Run: headless pygame with SDL's dummy video driver; simulated clock (each Clock.tick advances the game by its frame time, no real sleeping); random seed 0; keys injected as events and as key.get_pressed() state; no mouse input.
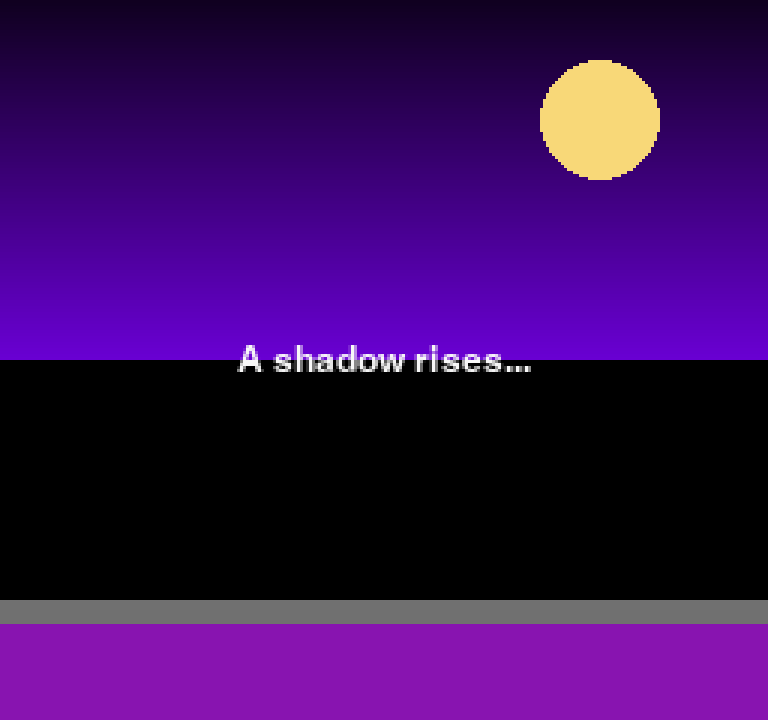
Frame 1 of 4 · flips 1–60 · no input
Frame 2 of 4 · flips 61–180 · tapped SPACE, RETURN · held RIGHT (→), D · screen unchanged from frame 1, image omitted
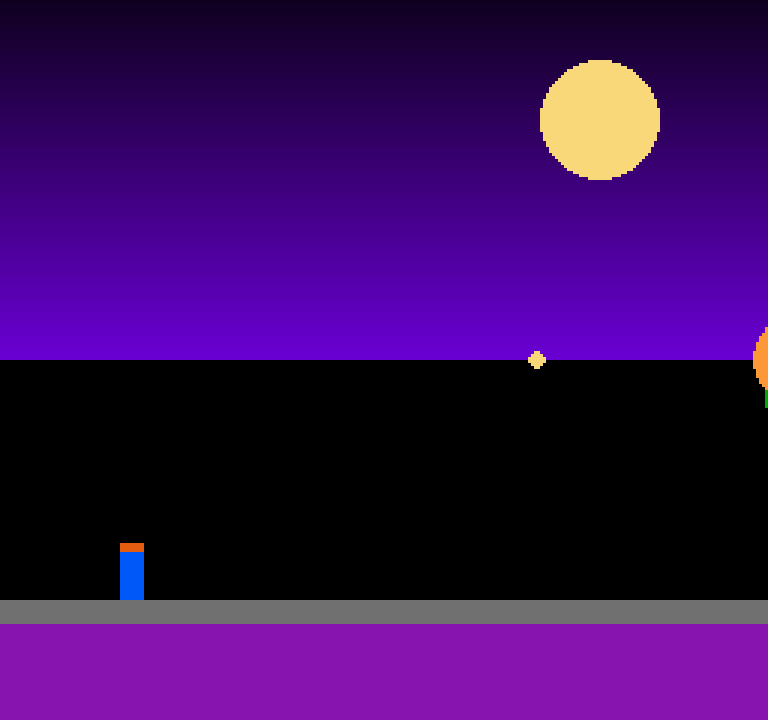
Frame 3 of 4 · flips 181–300 · held DOWN (↓), S
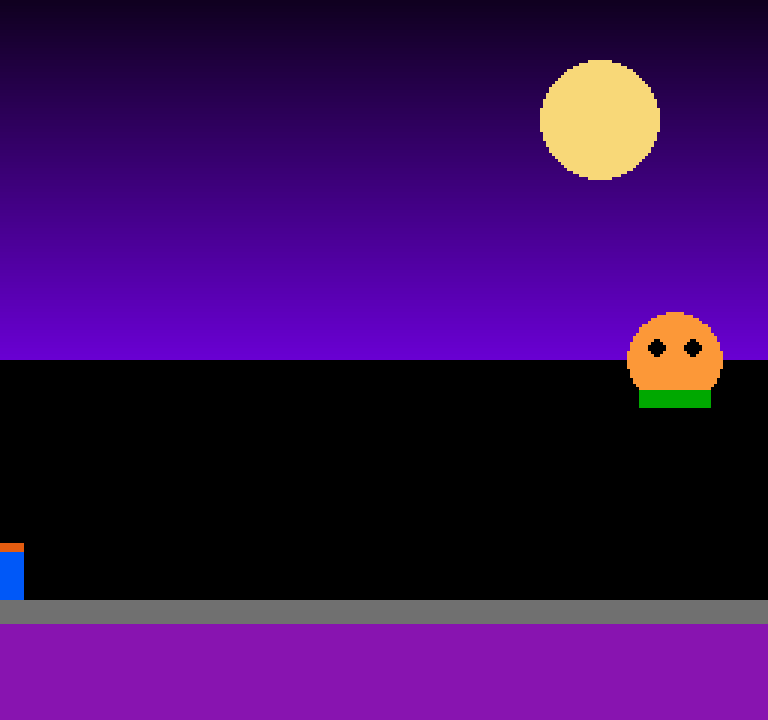
Frame 4 of 4 · flips 301–420 · held LEFT (←), A, UP (↑), W

The pygame program that drew these frames:

# ================================================================
# program.py — Moonlit Bridge Boss Battle  (CatOS 64 / files = off)
# ================================================================
import pygame, random, math
pygame.init()

W, H = 256, 240
SCALE = 3
FPS = 60
GRAVITY = 0.3

screen = pygame.display.set_mode((W*SCALE, H*SCALE))
pygame.display.set_caption("Moonlit Bridge Boss Battle")
surf = pygame.Surface((W, H))
clock = pygame.time.Clock()

# Palette
BLACK=(0,0,0); WHITE=(248,248,248); RED=(228,92,16)
ORANGE=(252,152,56); YELLOW=(248,216,120); GREEN=(0,168,0)
PURPLE=(136,20,176); BLUE=(0,88,248); GRAY=(112,112,112)

# ----------------------------------------------------------------
class Hero:
    def __init__(self): self.x=40; self.y=160; self.vx=self.vy=0; self.on_ground=False
    def update(self,keys,plats):
        self.vx=(keys[pygame.K_RIGHT]-keys[pygame.K_LEFT])*2
        if keys[pygame.K_SPACE] and self.on_ground: self.vy=-7; self.on_ground=False
        self.vy+=GRAVITY; self.x+=self.vx; self.y+=self.vy
        self.on_ground=False
        for p in plats:
            if (self.x+8>p[0] and self.x<p[0]+p[2] and
                self.y+16>=p[1] and self.y+16<=p[1]+8 and self.vy>=0):
                self.y=p[1]-16; self.vy=0; self.on_ground=True
        self.x=max(0,min(W-8,self.x))
    def draw(self,s): pygame.draw.rect(s,BLUE,(self.x,self.y,8,16)); pygame.draw.rect(s,RED,(self.x,self.y-3,8,3))

class FireOrb:
    def __init__(self,x,y,a):
        self.x,self.y=x,y; self.vx=math.cos(a)*2; self.vy=math.sin(a)*2; self.life=180
    def update(self): self.x+=self.vx; self.y+=self.vy; self.life-=1
    def draw(self,s): c=random.choice([RED,ORANGE,YELLOW]); pygame.draw.circle(s,c,(int(self.x),int(self.y)),3)
    def alive(self): return 0<self.life and 0<self.x<W and 0<self.y<H

class BabyDrake:
    def __init__(self): self.x=180; self.y=100; self.vx=0; self.vy=0; self.hp=12; self.timer=0; self.phase=1
    def update(self,hero):
        self.timer+=1
        if self.hp<=8: self.phase=2
        if self.hp<=4: self.phase=3
        self.vy+=GRAVITY; self.y+=self.vy
        if self.y>120: self.y=120; self.vy=0
        self.vx=(math.sin(self.timer*0.02))*self.phase
        self.x+=self.vx
    def attack(self):
        if self.timer%90==0:
            shots=[]
            spread={1:[0],2:[-0.2,0,0.2],3:[-0.4,-0.2,0,0.2,0.4]}[self.phase]
            for ang in spread: shots.append(FireOrb(self.x,self.y,math.pi+ang))
            return shots
        return []
    def hit(self): self.hp-=1
    def draw(self,s):
        color=ORANGE if self.phase==1 else (RED if self.phase==2 else YELLOW)
        pygame.draw.circle(s,color,(int(self.x),int(self.y)),16)
        pygame.draw.circle(s,BLACK,(int(self.x-6),int(self.y-4)),3)
        pygame.draw.circle(s,BLACK,(int(self.x+6),int(self.y-4)),3)
        pygame.draw.rect(s,GREEN,(self.x-12,self.y+10,24,6))

# ----------------------------------------------------------------
def draw_background(surf):
    surf.fill(BLACK)
    # Gradient sky
    for i in range(120):
        c=int(32+i*1.5); pygame.draw.line(surf,(c//2,0,c),(0,i),(W,i))
    pygame.draw.circle(surf,YELLOW,(200,40),20)  # moon
    for i in range(0,W,32): pygame.draw.rect(surf,GRAY,(i,200,32,8))
    pygame.draw.rect(surf,PURPLE,(0,208,W,32))

# ----------------------------------------------------------------
def main():
    hero=Hero(); boss=BabyDrake()
    plats=[(0,200,W,8)]
    fireballs=[]
    state="intro"; intro=180; victory=0
    running=True
    while running:
        dt=clock.tick(FPS)
        for e in pygame.event.get():
            if e.type==pygame.QUIT or (e.type==pygame.KEYDOWN and e.key==pygame.K_ESCAPE): running=False
        keys=pygame.key.get_pressed()
        draw_background(surf)

        if state=="intro":
            intro-=1
            f=pygame.font.Font(None,18)
            t=f.render("A shadow rises...",True,WHITE)
            surf.blit(t,t.get_rect(center=(W//2,H//2)))
            if intro<=0: state="battle"
        elif state=="battle":
            hero.update(keys,plats)
            boss.update(hero)
            fireballs.extend(boss.attack())
            for f in fireballs[:]:
                f.update()
                if not f.alive(): fireballs.remove(f)
                elif abs(hero.x-f.x)<6 and abs(hero.y-f.y)<6:
                    fireballs.remove(f)
            if keys[pygame.K_z] and abs(hero.x-boss.x)<20 and abs(hero.y-boss.y)<16:
                boss.hit()
                if boss.hp<=0: state="victory"; victory=180
            hero.draw(surf); boss.draw(surf)
            for p in plats: pygame.draw.rect(surf,GRAY,p)
            for f in fireballs: f.draw(surf)
        elif state=="victory":
            victory-=1
            hero.draw(surf)
            msg=pygame.font.Font(None,20).render("Boss Defeated!",True,YELLOW)
            surf.blit(msg,msg.get_rect(center=(W//2,80)))
            if victory<=0: running=False

        scaled=pygame.transform.scale(surf,(W*SCALE,H*SCALE))
        screen.blit(scaled,(0,0)); pygame.display.flip()
    pygame.quit()

if __name__=="__main__": main()
